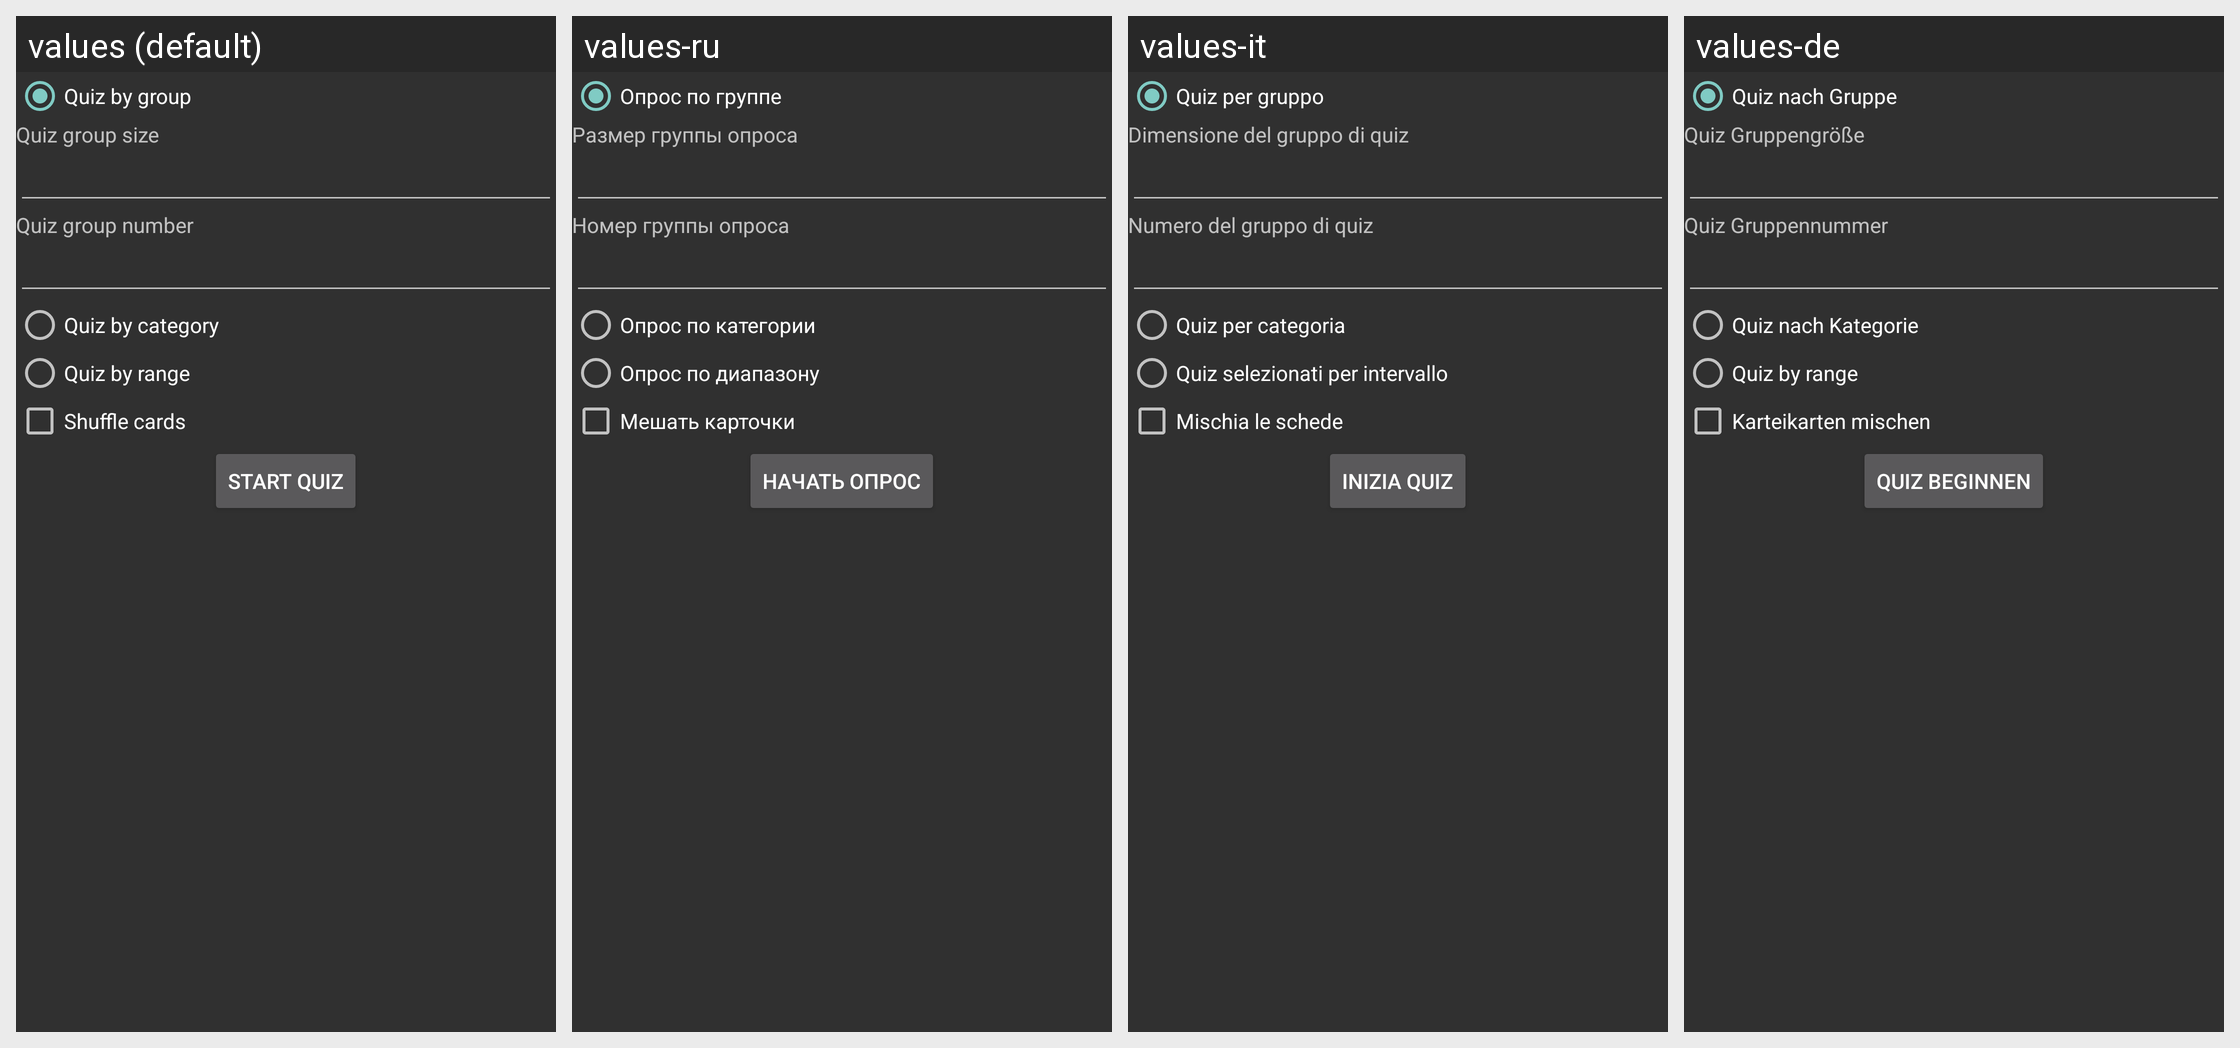

For this localized Android screen grid, give each drawn string resource with its value in every locale shown.
Android screen res/layout/quiz_launcher_dialog.xml rendered under 4 locales, left to right: values (default), values-ru, values-it, values-de. Device: Nexus 5 (rendered at 1080×1920; each locale shown at half size, 540×960, under a caption strip naming it); theme AnyMemo.Theme.Dark.
Other locales in the repository, not shown: values-cs, values-es, values-fi, values-fr, values-ja, values-ko, values-pl, values-pt, values-pt-rBR, values-zh-rCN, values-zh-rTW.
Strings drawn on this screen, with the default value and each locale's value (text and hints the layout hard-codes, and strings that could not be matched under every locale, appear in the picture but are not listed):

quiz_by_group_text
  values: Quiz by group
  values-ru: Опрос по группе
  values-it: Quiz per gruppo
  values-de: Quiz nach Gruppe

quiz_group_size_text
  values: Quiz group size
  values-ru: Размер группы опроса
  values-it: Dimensione del gruppo di quiz
  values-de: Quiz Gruppengröße

quiz_group_number_text
  values: Quiz group number
  values-ru: Номер группы опроса
  values-it: Numero del gruppo di quiz
  values-de: Quiz Gruppennummer

quiz_by_category_text
  values: Quiz by category
  values-ru: Опрос по категории
  values-it: Quiz per categoria
  values-de: Quiz nach Kategorie

quiz_by_range_text
  values: Quiz by range
  values-ru: Опрос по диапазону
  values-it: Quiz selezionati per intervallo
  values-de: Quiz by range

shuffling_cards_title
  values: Shuffle cards
  values-ru: Мешать карточки
  values-it: Mischia le schede
  values-de: Karteikarten mischen

start_quiz_text
  values: Start quiz
  values-ru: Начать опрос
  values-it: Inizia quiz
  values-de: Quiz beginnen
